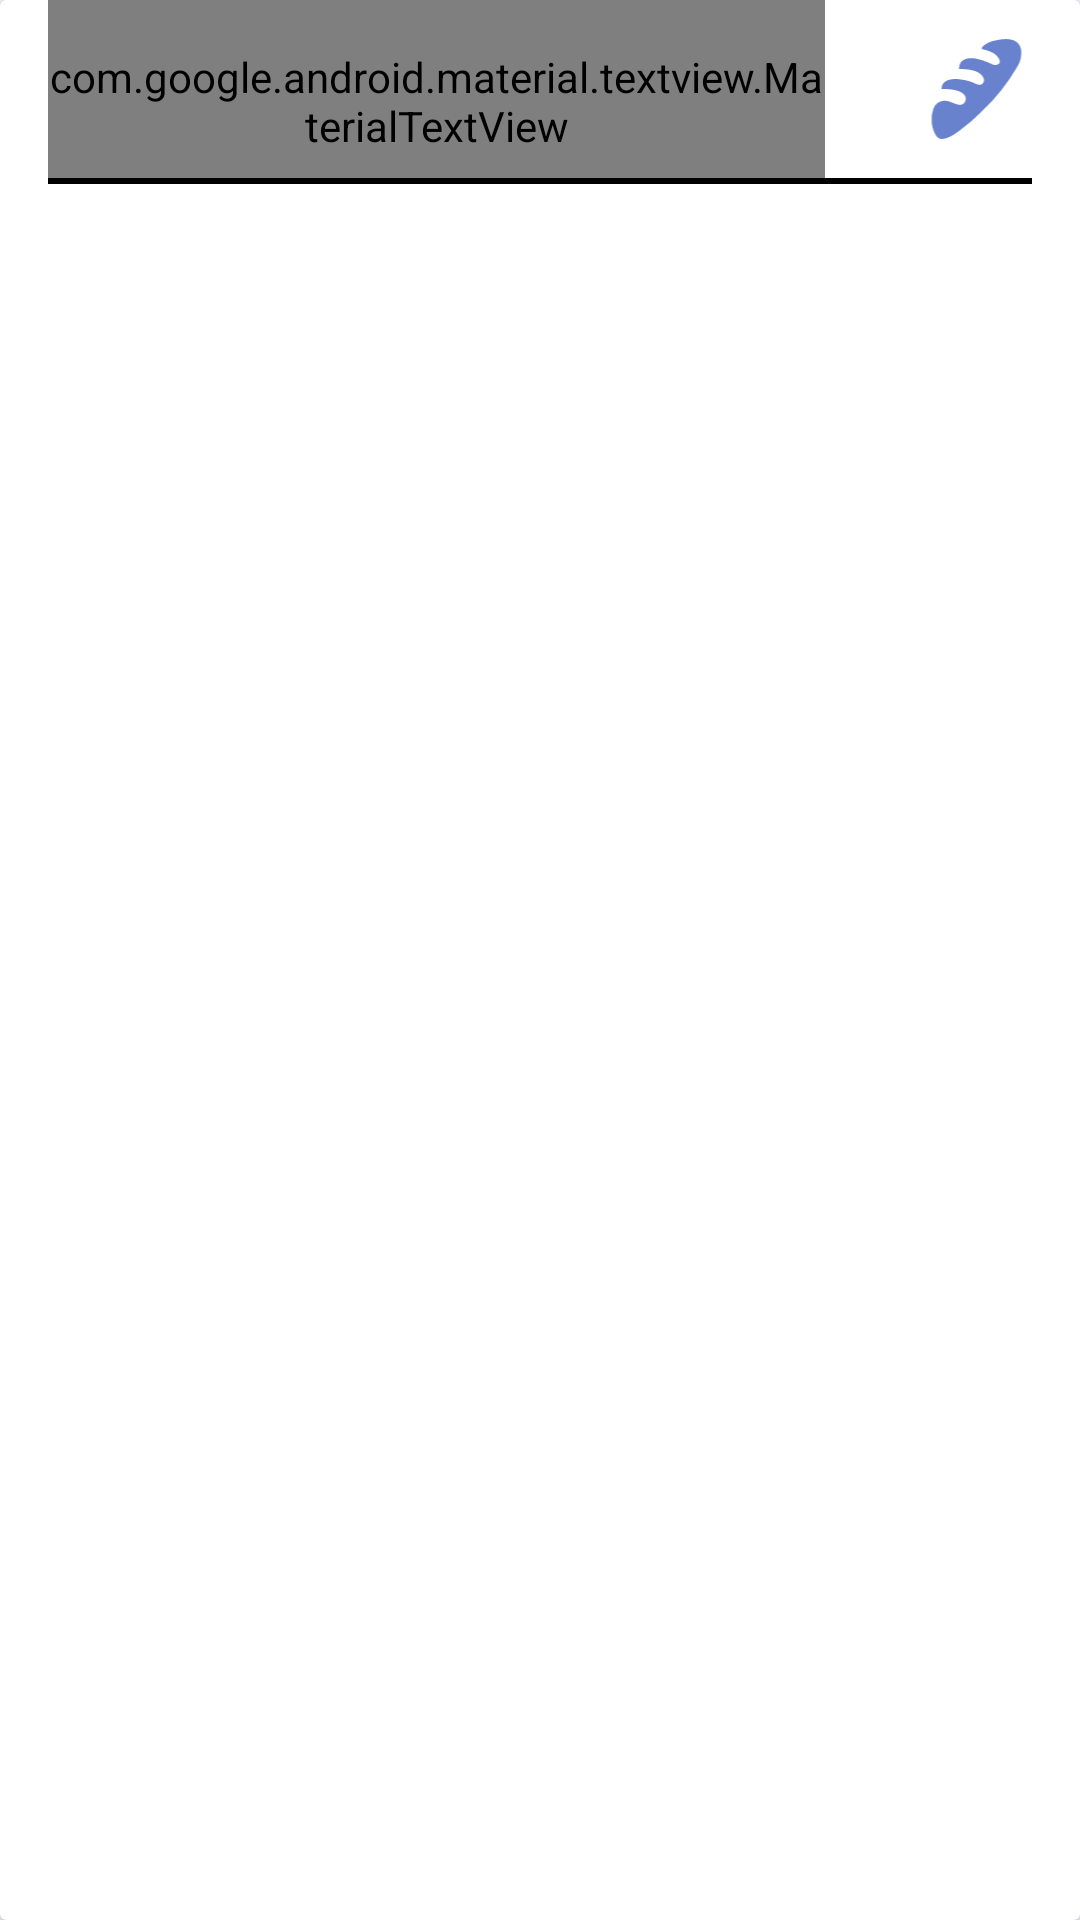

Produce the Android XML layout that renders to this screen, including the resource entries it uses.
<!-- AndroidManifest.xml: application theme Theme.Shopmate_app -->
<!-- res/layout/board_item_rcv_edit.xml -->
<?xml version="1.0" encoding="utf-8"?>
<androidx.cardview.widget.CardView xmlns:android="http://schemas.android.com/apk/res/android"
    xmlns:app="http://schemas.android.com/apk/res-auto"
    android:layout_width="match_parent"
    android:layout_height="wrap_content"
    android:layout_marginVertical="10dp">

    <androidx.constraintlayout.widget.ConstraintLayout
        android:layout_width="match_parent"
        android:layout_height="match_parent"
        >

        <LinearLayout
            android:layout_width="match_parent"
            android:layout_height="wrap_content"
            android:orientation="vertical"
            app:layout_constraintEnd_toEndOf="parent"
            app:layout_constraintStart_toStartOf="parent"
            app:layout_constraintTop_toTopOf="parent">

            <LinearLayout
                android:layout_width="match_parent"
                android:layout_height="match_parent"
                android:orientation="horizontal"
                android:gravity="center_vertical"
                android:weightSum="100">


                <com.google.android.material.textview.MaterialTextView
                    android:id="@+id/txtBoardTitle"
                    android:layout_width="0dp"
                    android:layout_weight="90"
                    android:layout_height="wrap_content"
                    android:paddingTop="16dp"
                    android:paddingBottom="8dp"
                    android:layout_marginHorizontal="16dp"
                    android:fontFamily="@font/poppins_medium"
                    android:text="Board Title"
                    android:textColor="?android:attr/colorForeground"
                    android:textSize="@dimen/middleTextSize" />



                    <ImageView
                        android:id="@+id/ivFilter"
                        android:layout_width="@dimen/iconMiddleSize"
                        android:layout_weight="10"
                        android:layout_height="@dimen/iconMiddleSize"
                        android:contentDescription="@string/iconStr"
                        android:src="@drawable/baguette"
                        app:tint="#6982CD" />
            </LinearLayout>


            <View
                android:layout_width="match_parent"
                android:layout_height="2dp"
                android:layout_marginHorizontal="16dp"
                android:background="?android:attr/colorForeground" />

            <androidx.recyclerview.widget.RecyclerView
                android:id="@+id/rcvCards"
                android:layout_width="match_parent"
                android:layout_height="wrap_content"
                android:layout_marginVertical="10dp"
                android:orientation="vertical" />
        </LinearLayout>




    </androidx.constraintlayout.widget.ConstraintLayout>
</androidx.cardview.widget.CardView>
<!-- resources referenced by this layout -->
<resources>
  <dimen name="iconMiddleSize">40dp</dimen>
  <dimen name="middleTextSize">18sp</dimen>
  <string name="iconStr" translatable="false">Icon</string>
  <style name="Theme.Shopmate_app" parent="Base.Theme.Shopmate_app" />
  <color name="md_theme_primary">#003A5F</color>
  <color name="md_theme_onPrimary">#FFFFFF</color>
  <color name="md_theme_primaryContainer">#2C5E88</color>
  <color name="md_theme_onPrimaryContainer">#FFFFFF</color>
  <color name="md_theme_secondary">#006B56</color>
  <color name="md_theme_onSecondary">#FFFFFF</color>
  <color name="md_theme_secondaryContainer">#5EC2A5</color>
  <color name="md_theme_onSecondaryContainer">#002B21</color>
  <color name="md_theme_tertiary">#556519</color>
  <color name="md_theme_onTertiary">#FFFFFF</color>
  <color name="md_theme_tertiaryContainer">#DDF196</color>
  <color name="md_theme_onTertiaryContainer">#425104</color>
  <color name="md_theme_error">#BA1A1A</color>
  <color name="md_theme_onError">#FFFFFF</color>
  <color name="md_theme_errorContainer">#FFDAD6</color>
  <color name="md_theme_onErrorContainer">#410002</color>
  <color name="md_theme_background">#F9F9FD</color>
  <color name="md_theme_onBackground">#1A1C1F</color>
  <color name="md_theme_surface">#F9F9FD</color>
  <color name="md_theme_onSurface">#1A1C1F</color>
  <color name="md_theme_surfaceVariant">#DEE3EC</color>
  <color name="md_theme_onSurfaceVariant">#42474E</color>
  <color name="md_theme_outline">#72777F</color>
  <color name="md_theme_outlineVariant">#C2C7CF</color>
  <color name="md_theme_inverseSurface">#2E3034</color>
  <color name="md_theme_inverseOnSurface">#F0F0F4</color>
  <color name="md_theme_inversePrimary">#9CCBFB</color>
  <color name="md_theme_primaryFixed">#CFE5FF</color>
  <color name="md_theme_onPrimaryFixed">#001D33</color>
  <color name="md_theme_primaryFixedDim">#9CCBFB</color>
  <color name="md_theme_onPrimaryFixedVariant">#124A73</color>
  <color name="md_theme_secondaryFixed">#92F5D6</color>
  <color name="md_theme_onSecondaryFixed">#002018</color>
  <color name="md_theme_secondaryFixedDim">#75D8BB</color>
  <color name="md_theme_onSecondaryFixedVariant">#005140</color>
  <color name="md_theme_tertiaryFixed">#D8EC91</color>
  <color name="md_theme_onTertiaryFixed">#171E00</color>
  <color name="md_theme_tertiaryFixedDim">#BCCF78</color>
  <color name="md_theme_onTertiaryFixedVariant">#3E4C00</color>
  <color name="md_theme_surfaceDim">#D9DADE</color>
  <color name="md_theme_surfaceBright">#F9F9FD</color>
  <color name="md_theme_surfaceContainerLowest">#FFFFFF</color>
  <color name="md_theme_surfaceContainerLow">#F3F3F7</color>
  <color name="md_theme_surfaceContainer">#EDEDF1</color>
  <color name="md_theme_surfaceContainerHigh">#E7E8EC</color>
  <color name="md_theme_surfaceContainerHighest">#E2E2E6</color>
  <style name="FloatingActionButtonStyle" parent="Widget.Design.FloatingActionButton">
          <item name="shapeAppearanceOverlay">@style/FabShapeStyle</item>
      </style>
  <style name="FabShapeStyle" parent="ShapeAppearance.MaterialComponents.SmallComponent">
          <item name="cornerSize">50%</item>
      </style>
</resources>
